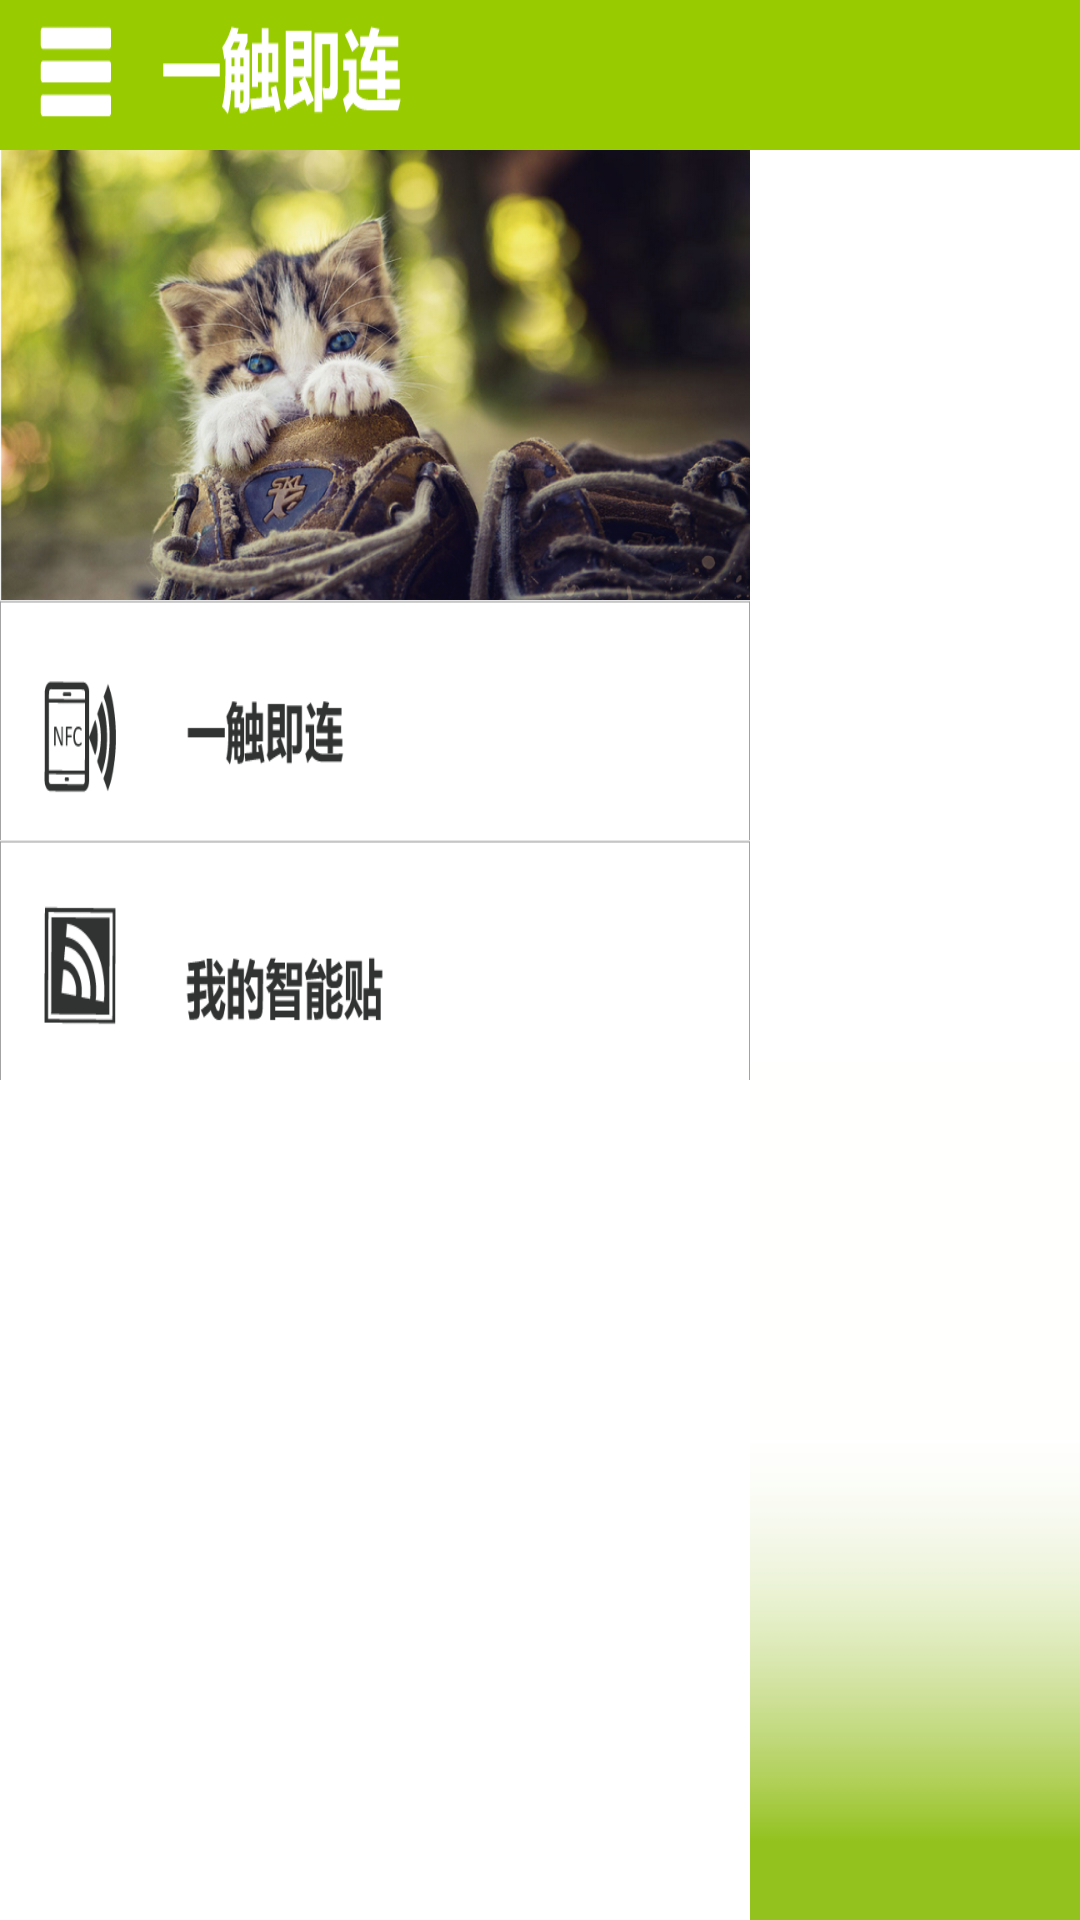

Write the Android layout XML for this screen, with the resource values it uses.
<!-- AndroidManifest.xml: application theme android:Theme.NoTitleBar -->
<!-- res/layout/slidemenu.xml -->
<?xml version="1.0" encoding="utf-8"?>
<RelativeLayout xmlns:android="http://schemas.android.com/apk/res/android"
    android:layout_width="match_parent"
    android:layout_height="match_parent">
    
    <FrameLayout 
        android:id="@+id/topbar"
        android:layout_width="fill_parent"
        android:layout_height="50dp"
        android:layout_alignParentTop="true">
        
        <TextView 
            android:id="@+id/topbarbackground"
            android:layout_width="fill_parent"
            android:layout_height="fill_parent"
            android:background="@drawable/tagread_topbar"/>
        
        <Button 
            android:id="@+id/backward"
            android:layout_width="50dp"
            android:layout_height="fill_parent"
            android:alpha="0"
            android:onClick="onClickOfMenuBtn"/>
        
        <Button 
            android:id="@+id/topbarRightBtn"
            android:layout_width="30dp"
            android:layout_height="30dp"
            android:gravity="center"
            android:layout_gravity="right|center_vertical"
            android:alpha="0"
            android:background="@drawable/topbar_new"
            android:onClick="onClickOfTopbarRightBtn"/>
        
    </FrameLayout>
    
    
    
    
    <LinearLayout 
        android:layout_width="wrap_content"
        android:layout_height="wrap_content"
        android:layout_below="@id/topbar"
        android:layout_alignParentBottom="true"
        android:orientation="horizontal">
    
    	<LinearLayout 
        	android:id="@+id/menuLayout"
        	android:layout_width="250dp"
    		android:layout_height="fill_parent"
    		android:orientation="vertical"
    		android:background="@color/white">
        
        
        	<TextView
        		android:layout_width="fill_parent"
        		android:layout_height="150dp"
        		android:background="@drawable/menu_banner"
        		android:layout_gravity="center"/>
        	
        	
        	
        
        	<Button 
            	android:id="@+id/slideMenuBtnTagread"
            	android:layout_width="fill_parent"
            	android:layout_height="80dp"
            	android:background="@drawable/tagmenu_tagread_white"
            	android:onClick="onClickOfMenuBtn"/>
        

        
        	<Button 
            	android:id="@+id/slideMenuBtnMytag"
            	android:layout_width="fill_parent"
            	android:layout_height="80dp"
            	android:background="@drawable/tagmenu_mytag_white"
            	android:onClick="onClickOfMenuBtn"/>
        
    	</LinearLayout>
    
    
    
    	<LinearLayout 
        	android:id="@+id/contentLayout"
        	android:layout_width="300dp"
    		android:layout_height="fill_parent"
    		android:background="@drawable/background">
        
		</LinearLayout>
    
    </LinearLayout>

</RelativeLayout>
<!-- resources referenced by this layout -->
<resources>
  <color name="white">#FFFFFF</color>
  <!-- drawable background: png bitmap (drawable, 8121 bytes) -->
  <!-- drawable menu_banner: png bitmap (drawable-hdpi, 616616 bytes) -->
  <!-- drawable tagmenu_mytag_white: png bitmap (drawable, 7933 bytes) -->
  <!-- drawable tagmenu_tagread_white: png bitmap (drawable-hdpi, 5447 bytes) -->
  <!-- drawable tagread_topbar: png bitmap (drawable, 3772 bytes) -->
  <!-- drawable topbar_new: png bitmap (drawable-hdpi, 685 bytes) -->
</resources>
